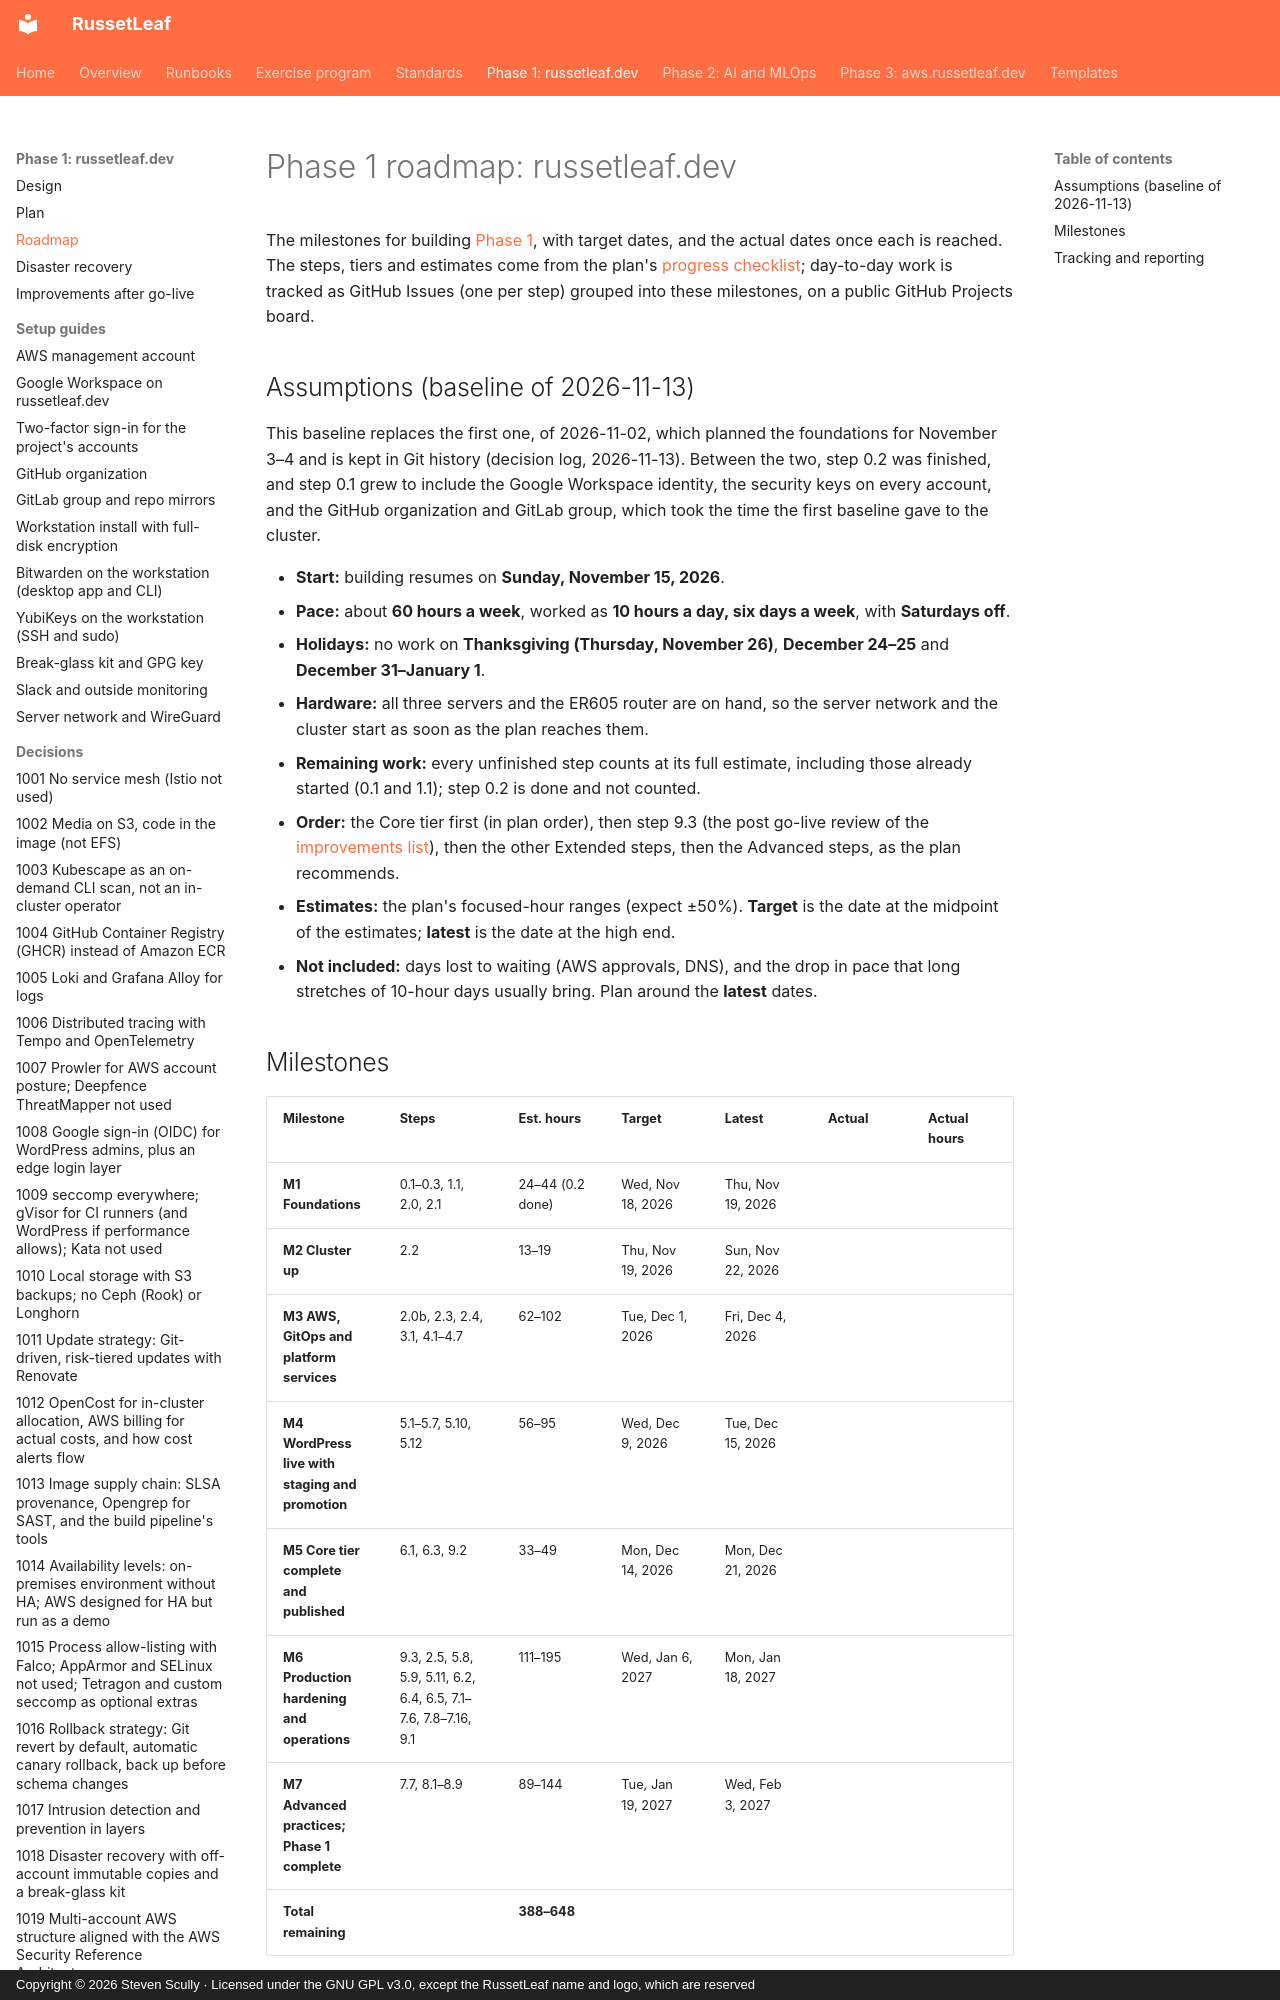

repository: russetleaf/russetleaf-docs · page: phase-1-russetleaf-dev/roadmap/index.html · generator: mkdocs · copyright: Copyright © 2026 Steven Scully · Licensed under the GNU GPL v3.0, except the RussetLeaf name and logo, which are reserved

# Phase 1 roadmap: russetleaf.dev

The milestones for building [Phase 1](plan.md), with target dates, and the actual dates once each is reached. The steps, tiers and estimates come from the plan's [progress checklist](plan.md#progress-checklist); day-to-day work is tracked as GitHub Issues (one per step) grouped into these milestones, on a public GitHub Projects board.

## Assumptions (baseline of 2026-11-13)

This baseline replaces the first one, of 2026-11-02, which planned the foundations for November 3–4 and is kept in Git history (decision log, 2026-11-13). Between the two, step 0.2 was finished, and step 0.1 grew to include the Google Workspace identity, the security keys on every account, and the GitHub organization and GitLab group, which took the time the first baseline gave to the cluster.

- **Start:** building resumes on **Sunday, November 15, 2026**.
- **Pace:** about **60 hours a week**, worked as **10 hours a day, six days a week**, with **Saturdays off**.
- **Holidays:** no work on **Thanksgiving (Thursday, November 26)**, **December 24–25** and **December 31–January 1**.
- **Hardware:** all three servers and the ER605 router are on hand, so the server network and the cluster start as soon as the plan reaches them.
- **Remaining work:** every unfinished step counts at its full estimate, including those already started (0.1 and 1.1); step 0.2 is done and not counted.
- **Order:** the Core tier first (in plan order), then step 9.3 (the post go-live review of the [improvements list](improvements.md)), then the other Extended steps, then the Advanced steps, as the plan recommends.
- **Estimates:** the plan's focused-hour ranges (expect ±50%). **Target** is the date at the midpoint of the estimates; **latest** is the date at the high end.
- **Not included:** days lost to waiting (AWS approvals, DNS), and the drop in pace that long stretches of 10-hour days usually bring. Plan around the **latest** dates.
